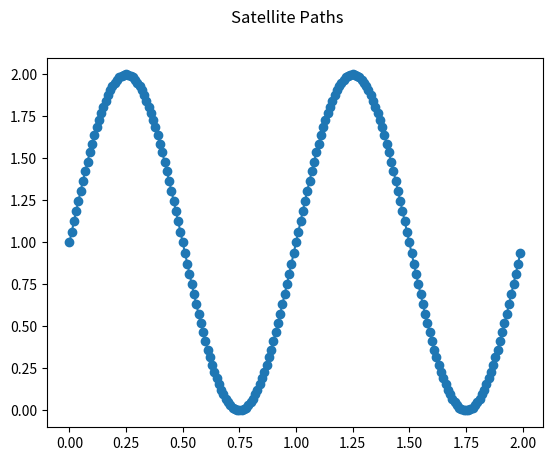

Recreate this plot in Python.
import matplotlib.pyplot as plt
import numpy as np


t = np.arange(0.0, 2.0, 0.01)
s = 1 + np.sin(2 * np.pi * t)

fig, ax = plt.subplots()

ax.scatter(t, s)
ax.plot(t, s)

fig.suptitle('Satellite Paths')
  
plt.show()

